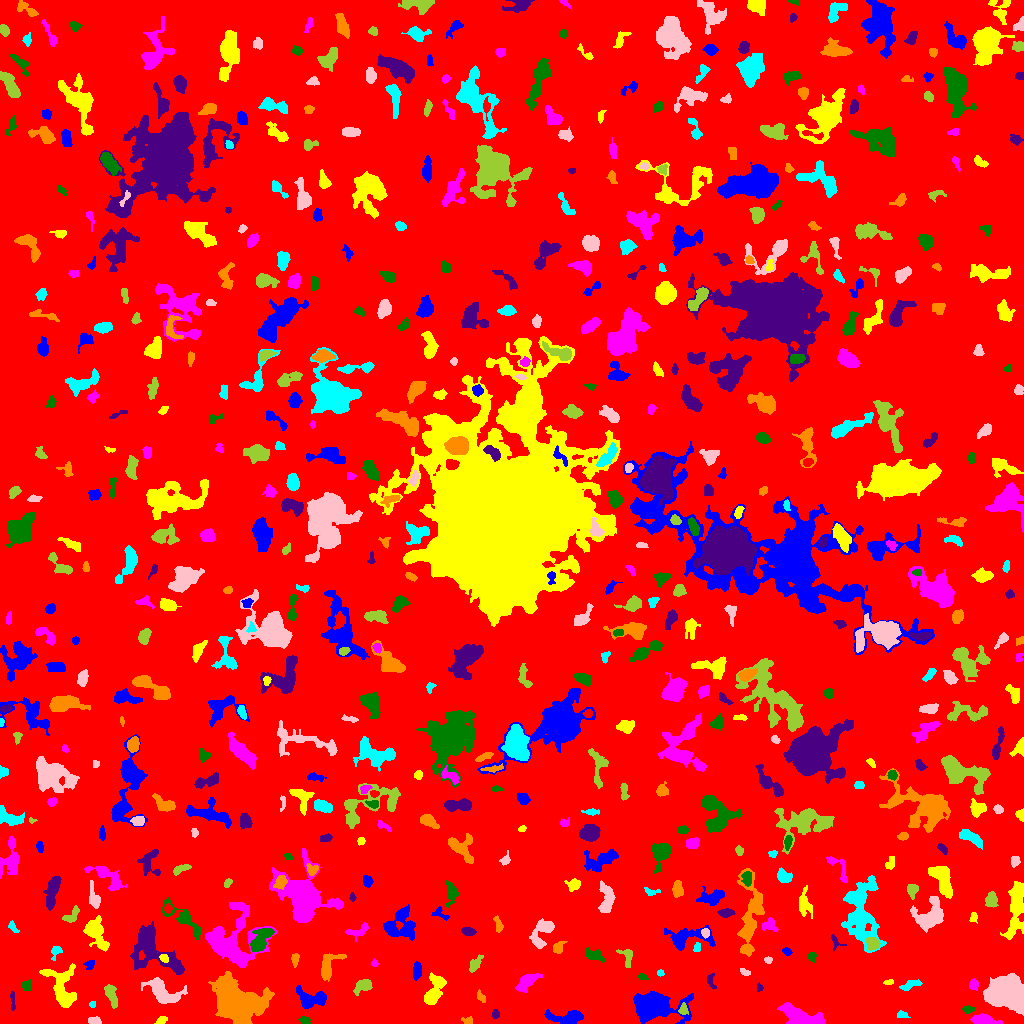

The data file committed next to this chart (first rows):
ID, X, Y, A, B, theta, total_flux, mu_max, mu_median, mu_mean, R_fwhm, R_e, R10, R90, x_start, x_end, y_start, y_end, area, greylevel
0, 510.1, 507.9, 296.3, 294.2, 0.2705, 1562883, 11.0, 2.0, 1.895, 75.79, 241.1, 91.64, 389.7, 0, 1023, 0, 1023, 824881, 1.895
1, 654.3, 17.89, 10.23, 5.903, 0.01476, 6988, 25.0, 4.0, 6.295, 7.569, 7.919, 3.038, 14.54, 633, 693, 0, 32, 1110, 10.3
2, 162, 3.431, 2.672, 1.658, 0.4092, 260.0, 8.0, 3.0, 3.333, 3.338, 2.585, 0.9772, 4.146, 154, 167, 0, 7, 78, 7.333
3, 983.9, 3.25, 6.36, 2.275, -0.1054, 1217, 11.0, 5.0, 5.338, 5.614, 4.583, 1.871, 7.356, 970, 1002, 0, 10, 228, 8.338
4, 304.7, 3.217, 2.769, 1.876, -0.3102, 226.0, 5.0, 3.0, 2.79, 3.949, 2.877, 1.128, 4.37, 297, 311, 0, 7, 81, 7.79
5, 495.6, 9.125, 2.108, 1.823, -1.535, 120.0, 5.0, 2.0, 1.846, 2.257, 2.459, 0.7979, 3.989, 492, 499, 5, 14, 65, 5.846
6, 467.5, 2.512, 2.889, 1.891, -0.0635, 125.0, 4.0, 2.0, 1.736, 3.656, 2.585, 0.9772, 3.989, 461, 472, 0, 7, 72, 5.736
7, 901.9, 9.083, 2.526, 1.072, -0.04409, 72.0, 4.0, 1.0, 0.96, 2.706, 1.954, 0.7979, 3.09, 897, 910, 6, 13, 75, 5.96
8, 94.42, 2.401, 3.035, 1.739, -0.1751, 374.0, 9.0, 4.0, 4.065, 3.613, 2.877, 1.128, 4.514, 88, 101, 0, 7, 92, 8.065
9, 683.4, 13.21, 2.391, 2.099, 1.551, 159.0, 4.0, 2.0, 1.747, 3.909, 2.706, 0.9772, 4.334, 678, 688, 9, 21, 91, 8.747
10, 386.5, 3.31, 3.908, 2.322, -0.01486, 606.0, 8.0, 4.0, 3.885, 5.171, 3.7, 1.493, 5.836, 377, 397, 0, 10, 156, 7.885
11, 567.2, 6.089, 9.783, 3.157, 0.007659, 968.0, 8.0, 2.0, 2.696, 5.726, 5.67, 2.185, 9.045, 544, 583, 0, 14, 359, 6.696
12, 60.45, 37.01, 11.69, 6.246, -1.148, 1984, 8.0, 2.0, 2.966, 8.253, 7.442, 2.821, 12.32, 39, 76, 16, 60, 669, 6.966
13, 800.4, 5.476, 9.718, 3.989, -0.317, 5003, 34.0, 6.0, 8.808, 5.232, 6.232, 2.257, 11.1, 777, 825, 0, 21, 568, 11.81
14, 967.9, 14.04, 3.024, 1.76, 0.01481, 180.0, 5.0, 2.0, 2.195, 2.932, 2.821, 0.9772, 4.442, 962, 975, 10, 18, 82, 7.195
15, 12.39, 22.62, 5.603, 1.092, -1.524, 145.0, 3.0, 2.0, 1.747, 3.989, 3.038, 1.128, 4.618, 10, 15, 13, 32, 83, 6.747
16, 480.8, 26.51, 3.035, 1.668, -1.014, 146.0, 4.0, 2.0, 1.848, 3.827, 2.706, 0.9772, 4.37, 477, 485, 21, 34, 79, 5.848
17, 92.47, 18.87, 1.635, 1.582, -0.9249, 89.0, 4.0, 2.0, 2.119, 3.09, 2.034, 0.7979, 3.192, 89, 95, 16, 22, 42, 6.119
18, 1005, 31.21, 7.552, 6.599, -0.2904, 20430, 70.0, 10.0, 17.15, 7.818, 8.156, 3.141, 15.11, 983, 1023, 8, 50, 1191, 20.15
19, 111.4, 28.1, 6.808, 2.322, -1.259, 465.0, 4.0, 2.0, 2.193, 6.794, 4.687, 1.871, 7.181, 104, 117, 15, 39, 212, 6.193
20, 801.8, 27.5, 1.389, 1.296, -0.0, 50.0, 3.0, 1.0, 1.064, 2.394, 1.784, 0.5642, 2.646, 799, 805, 24, 31, 47, 6.064
21, 311.8, 24.47, 8.254, 4.385, -0.06532, 1131, 7.0, 3.0, 2.878, 6.333, 5.997, 2.326, 9.558, 296, 326, 14, 38, 393, 6.878
22, 433.3, 30.63, 7.671, 3.436, 1.191, 1288, 11.0, 2.0, 3.18, 4.951, 5.262, 2.034, 9.253, 424, 446, 19, 51, 405, 7.18
23, 526.3, 41.39, 6.097, 2.869, 0.673, 783.0, 7.0, 2.0, 2.796, 5.441, 4.951, 1.954, 7.979, 515, 542, 31, 50, 280, 6.796
24, 26.92, 37.58, 2.585, 2.304, -0.2565, 255.0, 6.0, 2.0, 2.525, 3.478, 2.877, 1.128, 4.787, 21, 31, 33, 44, 101, 7.525
25, 759.5, 35.7, 2.102, 1.603, -1.481, 144.0, 6.0, 3.0, 3.0, 2.985, 2.257, 0.7979, 3.478, 757, 763, 32, 41, 48, 7.0
26, 234.2, 20.6, 10.6, 7.352, -0.3172, 27742, 87.0, 8.0, 15.23, 7.653, 8.938, 3.29, 17.9, 208, 274, 0, 52, 1821, 18.23
27, 911.2, 38.76, 5.72, 1.876, 0.3393, 393.0, 6.0, 2.0, 2.673, 4.82, 3.785, 1.493, 5.917, 899, 922, 33, 44, 147, 6.673
28, 161.5, 32.77, 9.478, 4.822, -0.5682, 1469, 9.0, 2.0, 2.756, 5.046, 6.58, 2.394, 10.93, 141, 187, 20, 46, 533, 6.756
29, 363.1, 37.84, 4.698, 2.879, 0.4865, 498.0, 5.0, 2.0, 2.503, 5.232, 4.37, 1.693, 6.864, 353, 372, 28, 44, 199, 6.503
30, 777.7, 36.92, 3.177, 2.649, 0.9867, 612.0, 9.0, 4.0, 3.849, 4.334, 3.656, 1.493, 5.836, 772, 784, 29, 43, 159, 7.849
31, 417.1, 52.2, 3.607, 2.023, 1.451, 353.0, 5.0, 2.0, 2.451, 4.652, 3.478, 1.493, 5.382, 413, 421, 43, 62, 144, 7.451
32, 888.4, 41.21, 2.636, 1.184, 0.1221, 129.0, 5.0, 2.0, 2.481, 2.821, 2.185, 0.7979, 3.432, 883, 893, 39, 44, 52, 6.481
33, 973.6, 39.07, 2.622, 2.186, -1.516, 326.0, 7.0, 3.0, 3.361, 3.656, 3.038, 1.128, 4.82, 969, 978, 33, 45, 97, 8.361
34, 642.4, 46.57, 2.57, 1.539, -0.3531, 54.0, 2.0, 1.0, 0.9, 3.909, 2.523, 0.7979, 3.656, 638, 649, 44, 50, 60, 5.9
35, 710.8, 42.18, 4.37, 1.97, -1.35, 152.0, 3.0, 2.0, 1.617, 3.989, 3.192, 1.262, 4.918, 707, 716, 34, 50, 94, 5.617
36, 328.6, 58, 8.373, 4.325, 1.03, 718.0, 5.0, 2.0, 2.251, 6.482, 5.67, 2.185, 8.777, 321, 346, 42, 70, 319, 6.251
37, 660.4, 50.65, 1.678, 1.562, -0.1639, 81.0, 3.0, 2.0, 1.8, 2.985, 2.111, 0.7979, 3.192, 657, 664, 47, 54, 45, 6.8
38, 744.6, 51.47, 2.784, 1.556, -0.5153, 116.0, 3.0, 2.0, 1.785, 3.432, 2.585, 0.9772, 4.068, 740, 750, 48, 55, 65, 5.785
39, 626.9, 67.54, 5.148, 3.149, -1.28, 279.0, 4.0, 2.0, 1.8, 5.202, 3.827, 1.382, 6.18, 616, 632, 56, 74, 155, 5.8
40, 931.6, 62.65, 8.856, 2.42, -0.0002422, 951.0, 6.0, 3.0, 2.935, 8.078, 5.642, 2.185, 8.575, 912, 948, 57, 68, 324, 6.935
41, 89.72, 58.98, 2.714, 2.146, 0.773, 166.0, 4.0, 2.0, 1.976, 4.068, 2.821, 1.128, 4.549, 83, 94, 54, 63, 84, 5.976
42, 163.8, 65.63, 2.248, 1.763, -0.7388, 123.0, 4.0, 2.0, 1.757, 3.7, 2.523, 0.9772, 3.868, 159, 168, 61, 69, 70, 9.757
43, 374.4, 59.97, 1.636, 1.532, -0.191, 97.0, 6.0, 2.0, 2.064, 2.257, 1.871, 0.5642, 3.192, 371, 378, 57, 65, 47, 7.064
44, 812.2, 66.7, 2.314, 1.942, -1.236, 185.0, 5.0, 2.0, 2.467, 3.241, 2.646, 0.9772, 4.146, 808, 816, 61, 71, 75, 6.467
45, 152.9, 74.19, 16.3, 8.167, -0.7448, 4554, 10.0, 3.0, 4.201, 10.88, 9.821, 3.785, 16.34, 130, 184, 49, 102, 1084, 7.201
46, 295.1, 64.48, 3.155, 1.747, 1.434, 204.0, 5.0, 2.0, 2.267, 3.29, 2.877, 1.128, 4.652, 291, 299, 56, 70, 90, 6.267
47, 55.93, 71.6, 3.884, 2.152, 1.114, 206.0, 5.0, 2.0, 1.981, 3.338, 3.038, 1.128, 4.886, 51, 62, 63, 77, 104, 6.981
48, 767.9, 63.84, 1.766, 1.197, -0.1705, 55.0, 4.0, 1.0, 1.038, 2.257, 1.784, 0.5642, 2.932, 764, 772, 60, 67, 53, 6.038
49, 475.5, 59.72, 4.611, 2.101, 0.9403, 297.0, 4.0, 2.0, 1.993, 5.293, 3.742, 1.493, 5.997, 469, 483, 51, 69, 149, 5.993
50, 978.8, 74.45, 5.294, 3.493, 1.556, 1398, 10.0, 4.0, 4.569, 6.433, 5.262, 2.111, 8.612, 970, 990, 61, 86, 306, 7.569
51, 786.8, 72.2, 2.168, 1.688, -0.6024, 151.0, 5.0, 2.0, 2.254, 3.038, 2.394, 0.9772, 3.909, 782, 792, 68, 76, 67, 7.254
52, 95.35, 91.66, 8.039, 4.253, -1.108, 1195, 9.0, 2.0, 2.581, 4.918, 5.997, 2.185, 10.34, 83, 109, 72, 108, 463, 6.581
53, 231.9, 82.53, 14.92, 13.76, 0.8545, 6343, 11.0, 4.0, 4.187, 10.98, 11.97, 4.618, 19.38, 205, 277, 56, 121, 1515, 7.187
54, 593.9, 68.52, 5.06, 2.666, -0.3248, 290.0, 3.0, 1.0, 1.585, 5.078, 4.184, 1.693, 6.794, 585, 604, 61, 76, 183, 5.585
55, 835.5, 81.78, 4.407, 2.61, -1.016, 127.0, 3.0, 1.0, 1.38, 3.29, 3.038, 1.128, 4.886, 831, 846, 72, 89, 92, 5.38
56, 557.9, 75.78, 3.407, 2.45, 0.9304, 218.0, 3.0, 2.0, 1.832, 4.687, 3.432, 1.493, 5.47, 553, 567, 70, 82, 119, 5.832
57, 697, 75.65, 2.373, 1.552, 1.395, 118.0, 3.0, 2.0, 1.844, 3.523, 2.459, 0.9772, 3.742, 693, 700, 72, 81, 64, 7.844
58, 541.7, 90.98, 8.877, 4.266, 1.062, 823.0, 5.0, 2.0, 2.212, 6.531, 5.781, 2.257, 9.424, 529, 554, 75, 105, 372, 6.212
59, 872.9, 79.77, 2.834, 2.767, -0.2929, 435.0, 7.0, 3.0, 2.771, 4.184, 3.613, 1.382, 5.67, 866, 880, 73, 86, 157, 10.77
... 586 more rows
